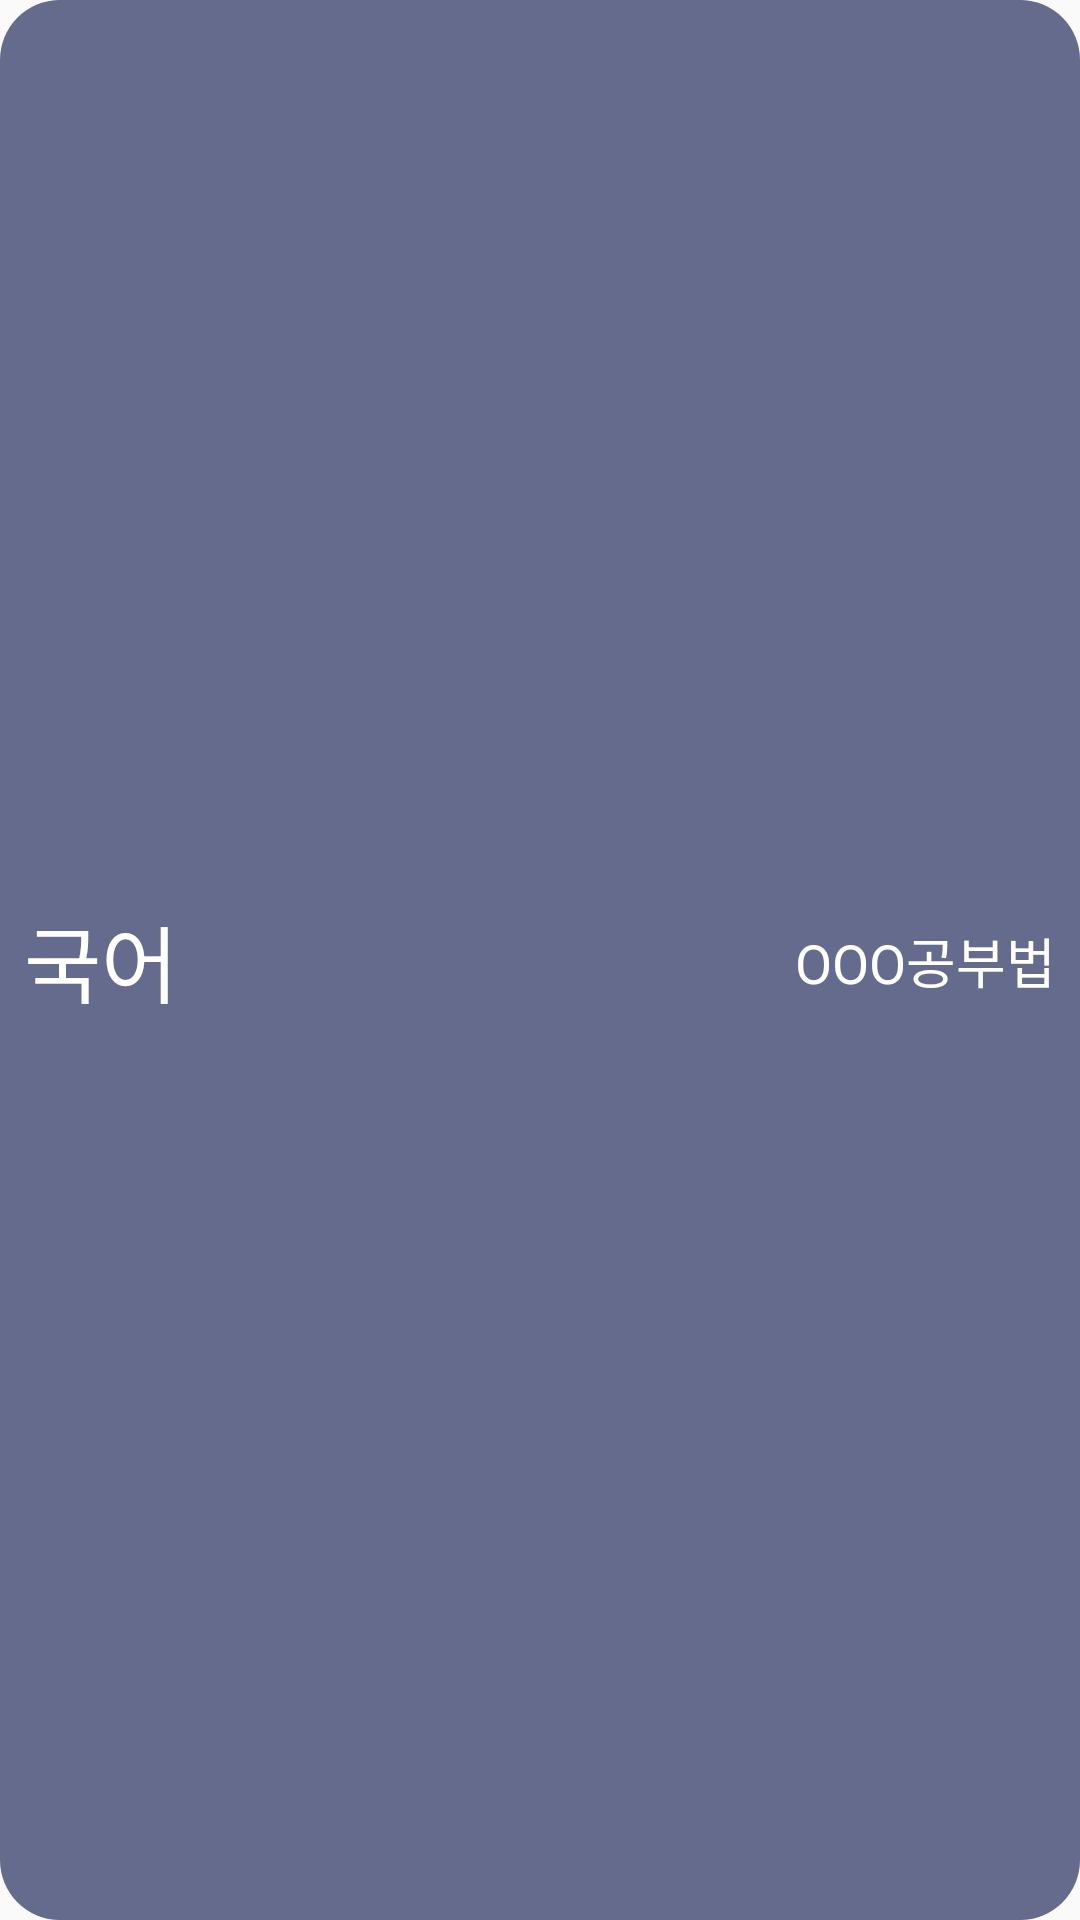

Layout XML and referenced resources for this Android screen:
<!-- AndroidManifest.xml: application theme Theme.StudyDiary -->
<!-- res/layout/diary_list_item.xml -->
<?xml version="1.0" encoding="utf-8"?>
<androidx.constraintlayout.widget.ConstraintLayout xmlns:android="http://schemas.android.com/apk/res/android"
    android:layout_width="match_parent"
    android:layout_height="wrap_content"
    xmlns:app="http://schemas.android.com/apk/res-auto"

    android:paddingHorizontal="8dp"
    android:paddingVertical="10dp"

    android:background="@drawable/diary_item"

    android:layout_marginBottom="15dp"
    >
    <TextView
        android:id="@+id/txt_diaryList_subject"
        android:layout_width="wrap_content"
        android:layout_height="wrap_content"

        android:text="국어"
        android:textSize="28sp"
        android:textColor="@color/white"
        android:fontFamily="@font/gowun_dodum_regular"

        app:layout_constraintTop_toTopOf="parent"
        app:layout_constraintBottom_toBottomOf="parent"
        app:layout_constraintStart_toStartOf="parent"
        />
    <TextView
        android:id="@+id/txt_diaryList_method"
        android:layout_width="wrap_content"
        android:layout_height="wrap_content"

        android:text="OOO공부법"
        android:textSize="18sp"
        android:textColor="@color/white"
        android:fontFamily="@font/gowun_dodum_regular"

        app:layout_constraintTop_toTopOf="@+id/txt_diaryList_subject"
        app:layout_constraintBottom_toBottomOf="@+id/txt_diaryList_subject"
        app:layout_constraintEnd_toEndOf="parent"
        />
</androidx.constraintlayout.widget.ConstraintLayout>
<!-- resources referenced by this layout -->
<resources>
  <color name="white">#FFFFFFFF</color>
  <!-- drawable diary_item (drawable) -->
  <?xml version="1.0" encoding="utf-8"?>
  <shape xmlns:android="http://schemas.android.com/apk/res/android">
      <stroke
          android:color="@color/storm_gray"
          />
      <solid
          android:color="@color/storm_gray"
          />
      <corners
          android:radius="20dp"
          />
  </shape>
  <style name="Theme.StudyDiary" parent="Theme.AppCompat.Light.NoActionBar">
          
          <item name="colorPrimary">@color/purple_500</item>
          <item name="colorPrimaryVariant">@color/purple_700</item>
          <item name="colorOnPrimary">@color/white</item>
          
          <item name="colorSecondary">@color/teal_200</item>
          <item name="colorSecondaryVariant">@color/teal_700</item>
          <item name="colorOnSecondary">@color/black</item>
          
          <item name="android:statusBarColor" tools:targetApi="l">?attr/colorPrimaryVariant</item>
          
      </style>
  <color name="storm_gray">#656B8C</color>
  <color name="purple_500">#FF6200EE</color>
  <color name="purple_700">#FF3700B3</color>
  <color name="teal_200">#FF03DAC5</color>
  <color name="teal_700">#FF018786</color>
  <color name="black">#FF000000</color>
</resources>
